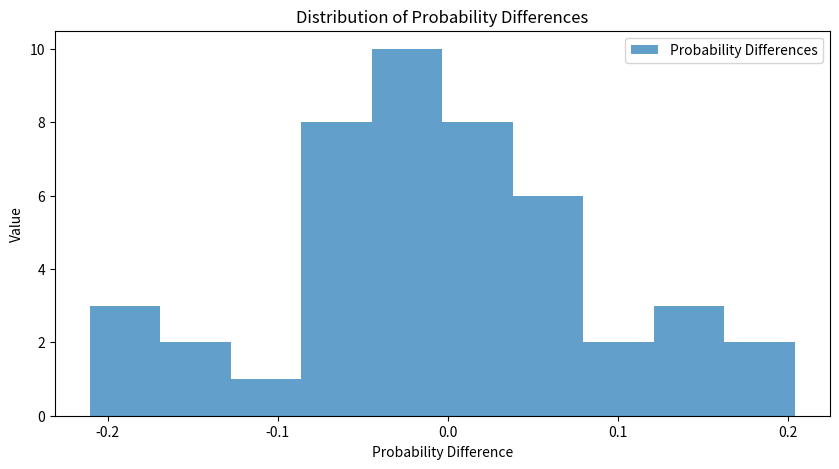
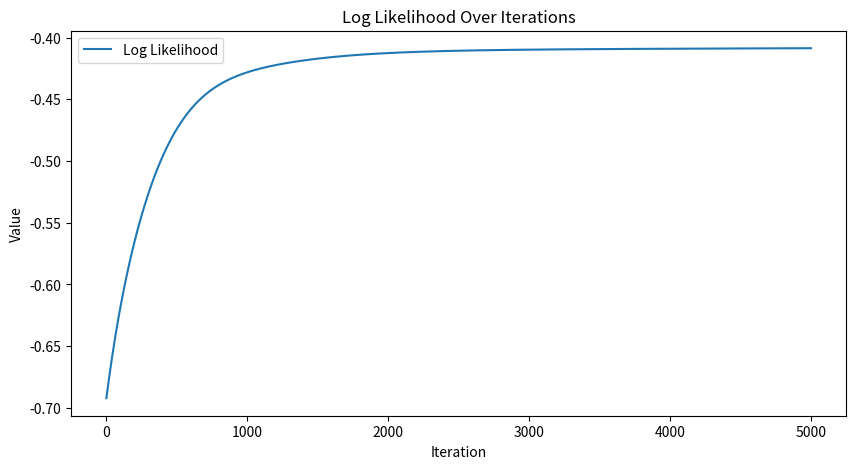
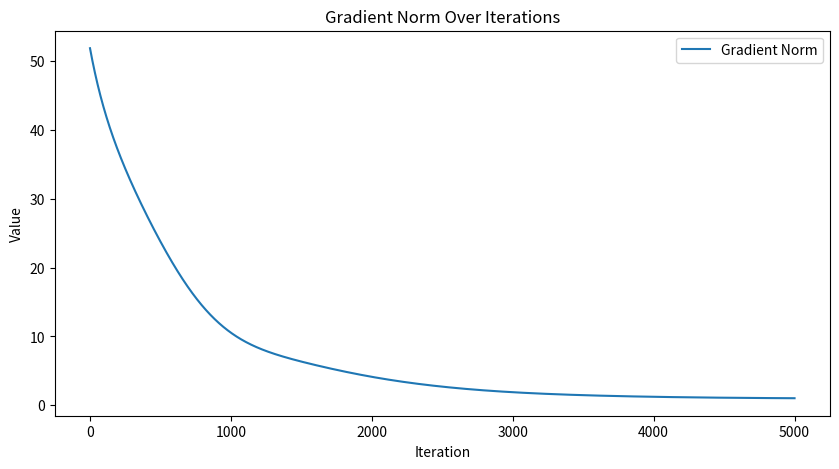

Recreate these plots in Python, in order.
import matplotlib.pyplot as plt
import numpy as np
from scipy.stats import norm


class Logger:
    def __init__(self):
        self._metrics = {}

    def log(self, metric: str, value: float, iteration: int):
        if metric not in self._metrics:
            self._metrics[metric] = {}
        self._metrics[metric][iteration] = value


def generate_games(means: np.ndarray, scales: np.ndarray, n_games: int) -> np.ndarray:
    winners = []
    losers = []
    # creating an array of players indices
    players = np.arange(means.size)
    for i in range(n_games):
        # taking 2 players at random
        ps = np.random.choice(players, 2, False)
        # generating skills for these players using normal distribution
        skills = np.random.normal(loc=means[ps], scale=scales[ps])
        # winner is the player with higher skill, loser is the one with lower skill
        winners.append(ps[np.argmax(skills)])
        losers.append(ps[np.argmin(skills)])
    return np.vstack([winners, losers]).transpose()


def norm_diff_argument(theta: np.ndarray, dataset: np.ndarray) -> np.ndarray:
    # returns - (mu1 - mu2) / sqrt(sigma1^2 + sigma2^2) for each game in the dataset
    means = theta[:, 0]
    scales = theta[:, 1]
    winners = dataset[:, 0]
    losers = dataset[:, 1]
    return -(means[winners] - means[losers]) / np.sqrt(scales[winners] ** 2 + scales[losers] ** 2)


def Phi(x: np.ndarray) -> np.ndarray:
    # returns the Cumulative Distribution Function of the standard normal distribution at the given point
    return norm.cdf(x, loc=0, scale=1)


def phi(x: np.ndarray) -> np.ndarray:
    # returns the Probability Density Function of the standard normal distribution at the given point
    return norm.pdf(x, loc=0, scale=1)


def log_likelihood(theta: np.ndarray, dataset: np.ndarray) -> np.ndarray:
    x = norm_diff_argument(theta, dataset)
    return np.log(1 - Phi(x))


def grad_log_likelihood(theta: np.ndarray, dataset: np.ndarray) -> np.ndarray:
    players = np.arange(theta.shape[0]).reshape(-1, 1)
    scales = theta[:, 1]
    winners = dataset[:, 0]
    losers = dataset[:, 1]

    x = norm_diff_argument(theta, dataset)

    # common multipliers for both gradients
    phi_by_one_minus_Phi = phi(x) / (1 - Phi(x))

    # -1/0/1 matrix indicating which player is winner/none/loser in each game
    players_x_games = (players == winners).astype(int) - (players == losers).astype(int)

    # calculating gradients for means
    means_grad = players_x_games @ (phi_by_one_minus_Phi / np.sqrt(scales[winners] ** 2 + scales[losers] ** 2))

    # calculating gradients for scales
    scales_grad = np.abs(players_x_games) @ (phi_by_one_minus_Phi * x / (scales[winners] ** 2 + scales[losers] ** 2)) * scales

    # returning gradients as a concatenated array in the form of theta
    return np.vstack([means_grad, scales_grad]).transpose()


def optimize(
        n_players: int,
        dataset: np.ndarray,
        alpha: float = 1e-4,
        epochs: int = 1000,
        logger: Logger | None = None,
) -> np.ndarray:
    # setting theta to an arbitrary value - mean 0 and scale 1 for each player
    theta = np.full((n_players, 2), [0.0, 1.0])

    iteration = 1
    while iteration <= epochs:
        # calculating gradients of log likelihood
        grads = grad_log_likelihood(theta, dataset)

        # updating theta
        theta += alpha * grads

        # calculating likelihood
        likelihood = log_likelihood(theta, dataset)

        # log iteration values
        if logger:
            logger.log('log_likelihood', likelihood.mean(), iteration)
            logger.log('grad_norm', np.linalg.norm(grads), iteration)

        # incrementing iteration
        iteration += 1
    return theta


def plot(
        *args,
        diagram = plt.plot,
        label: str = None,
        xlabel: str = None,
        ylabel: str = None,
        title: str = None,
        **kwargs
):
    plt.figure(figsize=(10, 5))
    diagram(*args, label=label, **kwargs)
    plt.xlabel(xlabel)
    plt.ylabel(ylabel)
    plt.title(title)
    plt.legend()
    plt.savefig(label.replace(' ', '_').lower() + '.png')


def print_metrics(theta: np.ndarray, optimized_theta: np.ndarray):
    print(f'Initial means: {theta[:, 0]}')
    print(f'Optimized means: {optimized_theta[:, 0]}')
    print(f'Initial scales: {theta[:, 1]}')
    print(f'Optimized scales: {optimized_theta[:, 1]}')

    p_diff = []
    for p1 in range(theta.shape[0] - 1):
        for p2 in range(p1 + 1, theta.shape[0]):
            p_real = 1 - Phi(-(theta[p1, 0] - theta[p2, 0]) / np.sqrt(theta[p1, 1] ** 2 + theta[p2, 1] ** 2))
            p_optimized = 1 - Phi(-(optimized_theta[p1, 0] - optimized_theta[p2, 0]) / np.sqrt(optimized_theta[p1, 1] ** 2 + optimized_theta[p2, 1] ** 2))
            p_diff.append(p_real - p_optimized)

    print(f'Mean difference in probabilities: {np.mean(np.abs(p_diff)):.4f}')
    print(f'Median difference in probabilities: {np.median(np.abs(p_diff)):.4f}')

    plot(
        p_diff,
        diagram=plt.hist,
        bins=10,
        alpha=0.7,
        label='Probability Differences',
        xlabel='Probability Difference',
        ylabel='Value',
        title='Distribution of Probability Differences'
    )


if __name__ == '__main__':
    # Example usage
    n_players = 10
    n_games = 300

    # Randomly generating means and scales for players
    means = np.random.uniform(0, 5, n_players)
    scales = np.random.uniform(0.5, 2, n_players)

    # Generating games dataset
    games_dataset = generate_games(means, scales, n_games)

    # Initializing logger
    logger = Logger()

    # Optimizing player skills
    optimized_theta = optimize(n_players, games_dataset, alpha=1e-4, epochs=5000, logger=logger)

    # Printing results
    print_metrics(np.vstack([means, scales]).transpose(), optimized_theta)

    # plotting the results for visualization of logs - saving into a file
    plot(
        list(logger._metrics['log_likelihood'].keys()),
        list(logger._metrics['log_likelihood'].values()),
        label='Log Likelihood',
        xlabel='Iteration',
        ylabel='Value',
        title='Log Likelihood Over Iterations'
    )
    plot(
        list(logger._metrics['grad_norm'].keys()),
        list(logger._metrics['grad_norm'].values()),
        label='Gradient Norm',
        xlabel='Iteration',
        ylabel='Value',
        title='Gradient Norm Over Iterations'
    )
